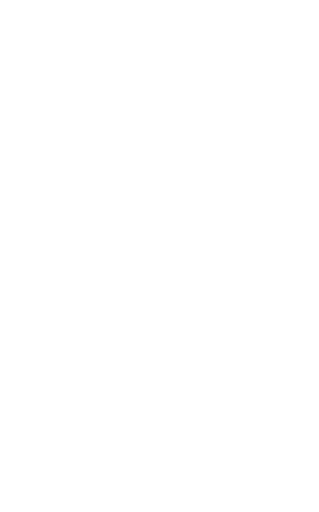
t = 0.00 s
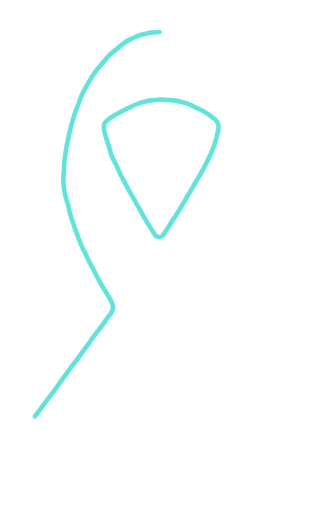
t = 0.48 s
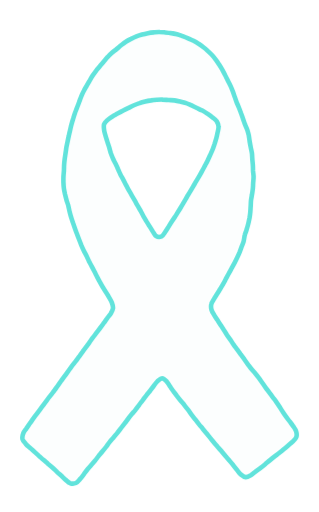
t = 1.02 s
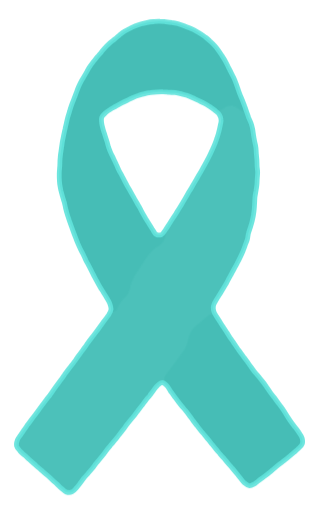
t = 1.50 s
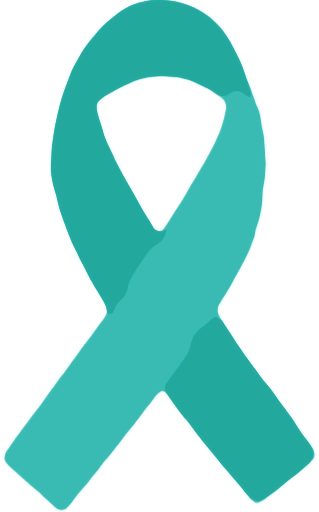
t = 1.99 s
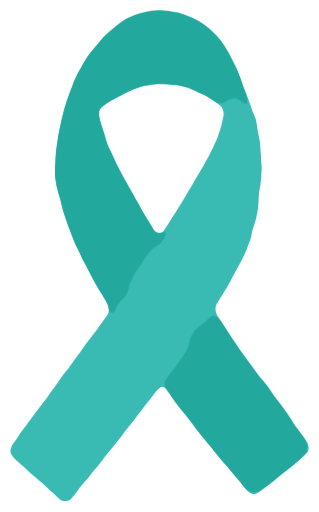
t = 2.55 s

The animated SVG that drew these frames (rendered in a browser with its animation timeline set to each time). Animation: 4 CSS @keyframes rules; one cycle of 3.00 s, repeats indefinitely.

<svg xmlns="http://www.w3.org/2000/svg" viewBox="71 60 446 716" width="111" height="179">
  <style>
    .wrap { transform-box: fill-box; transform-origin: 50% 55%; animation: pop 3s ease-in-out infinite; }
    .line { fill: none; stroke: #61e3db; stroke-width: 7; stroke-linecap: round; stroke-linejoin: round;
             stroke-dasharray: 1; stroke-dashoffset: 1; animation: draw 3s ease-in-out infinite; }
    .dark { fill: #23a89e; opacity: 0; animation: fill-dark 3s ease-in-out infinite; }
    .base { fill: #39bbb3; opacity: 0; animation: fill-light 3s ease-in-out infinite; }
    @keyframes draw {
      0%   { stroke-dashoffset: 1; opacity: 1; }
      45%  { stroke-dashoffset: 0; opacity: 1; }
      70%  { stroke-dashoffset: 0; opacity: 0; }
      100% { stroke-dashoffset: 0; opacity: 0; }
    }
    @keyframes fill-dark {
      0%, 45% { opacity: 0; }
      65%, 85% { opacity: 1; }
      100% { opacity: 0; }
    }
    @keyframes fill-light {
      0%, 32% { opacity: 0; }
      55%, 85% { opacity: 1; }
      100% { opacity: 0; }
    }
    @keyframes pop {
      0%, 40% { transform: scale(0.92); }
      65% { transform: scale(1.04); }
      85%, 100% { transform: scale(1); }
    }
    @media (prefers-reduced-motion: reduce) {
      .wrap, .line, .dark, .base { animation: none; }
      .line { opacity: 0; }
      .dark, .base { opacity: 1; }
    }
  </style>
  <g class="wrap">
    <path class="base" fill-rule="evenodd" d="M294.0 74.5C291.0 74.4 288.0 74.8 285.0 75.1C282.0 75.4 279.0 75.8 276.1 76.3C273.2 76.9 270.2 77.6 267.3 78.4C264.4 79.2 261.6 80.1 258.8 81.2C256.0 82.3 253.3 83.6 250.6 85.0C247.9 86.3 245.2 87.7 242.7 89.4C240.2 91.0 237.9 92.9 235.5 94.8C233.2 96.6 231.0 98.7 228.6 100.6C226.3 102.5 223.9 104.2 221.6 106.2C219.4 108.2 217.2 110.3 215.2 112.5C213.1 114.7 211.3 117.1 209.3 119.4C207.4 121.7 205.4 123.9 203.5 126.2C201.6 128.6 199.7 130.8 197.8 133.2C196.0 135.6 194.2 138.0 192.5 140.5C190.8 143.0 189.4 145.6 187.9 148.2C186.3 150.8 184.9 153.4 183.4 156.1C181.9 158.7 180.3 161.2 179.0 163.9C177.6 166.6 176.3 169.3 175.2 172.0C174.0 174.8 173.1 177.7 172.0 180.5C171.0 183.3 169.9 186.1 168.8 188.9C167.8 191.7 166.6 194.5 165.6 197.3C164.6 200.2 163.7 203.0 162.9 205.9C162.0 208.8 161.1 211.6 160.3 214.5C159.5 217.4 158.9 220.4 158.2 223.3C157.5 226.2 156.8 229.1 156.2 232.1C155.5 235.0 154.9 237.9 154.3 240.9C153.7 243.8 153.0 246.8 152.5 249.7C152.0 252.7 151.7 255.7 151.2 258.6C150.8 261.6 150.3 264.6 149.9 267.5C149.5 270.5 149.2 273.5 149.0 276.5C148.8 279.5 148.9 282.5 148.7 285.5C148.5 288.5 148.1 291.5 148.0 294.5C147.9 297.5 147.9 300.5 148.0 303.5C148.1 306.5 148.3 309.5 148.7 312.5C149.1 315.4 149.8 318.4 150.4 321.3C151.1 324.2 151.9 327.1 152.7 330.0C153.5 332.9 154.6 335.7 155.4 338.6C156.1 341.5 156.6 344.5 157.3 347.4C158.0 350.3 158.8 353.2 159.7 356.1C160.5 359.0 161.6 361.8 162.5 364.6C163.5 367.5 164.5 370.3 165.5 373.1C166.5 376.0 167.5 378.8 168.6 381.6C169.6 384.4 170.7 387.2 171.8 390.0C172.9 392.8 174.0 395.6 175.1 398.4C176.3 401.2 177.5 403.9 178.8 406.6C180.1 409.3 181.7 411.9 183.0 414.6C184.3 417.3 185.4 420.1 186.7 422.8C188.1 425.5 189.6 428.1 191.0 430.8C192.4 433.4 193.8 436.1 195.1 438.7C196.5 441.4 197.8 444.1 199.2 446.8C200.6 449.5 202.0 452.1 203.5 454.7C204.9 457.3 206.4 460.0 207.9 462.5C209.5 465.1 211.2 467.6 212.7 470.2C214.3 472.7 215.9 475.3 217.4 477.9C218.9 480.5 220.6 483.1 221.6 485.9C222.6 488.6 223.6 491.8 223.3 494.6C223.0 497.4 221.2 500.1 219.7 502.7C218.1 505.2 216.0 507.5 214.3 509.9C212.5 512.3 210.8 514.8 209.0 517.2C207.3 519.7 205.5 522.1 203.7 524.5C201.9 526.9 200.1 529.3 198.3 531.7C196.5 534.1 194.6 536.4 192.8 538.8C191.0 541.2 189.3 543.7 187.5 546.2C185.8 548.6 184.0 551.0 182.2 553.5C180.4 555.9 178.6 558.3 176.9 560.7C175.1 563.1 173.4 565.6 171.7 568.1C169.9 570.5 168.2 573.0 166.4 575.3C164.5 577.7 162.5 580.0 160.7 582.4C158.9 584.8 157.2 587.3 155.5 589.7C153.7 592.1 152.0 594.6 150.3 597.0C148.5 599.5 146.7 601.9 144.9 604.3C143.2 606.7 141.4 609.2 139.7 611.6C137.9 614.1 136.3 616.6 134.5 619.0C132.8 621.4 130.8 623.7 129.0 626.1C127.2 628.5 125.3 630.9 123.5 633.3C121.7 635.7 119.9 638.1 118.2 640.5C116.4 642.9 114.6 645.4 112.8 647.8C111.0 650.2 109.2 652.6 107.4 655.0C105.6 657.4 103.8 659.8 102.0 662.2C100.3 664.6 98.6 667.1 96.8 669.6C95.1 672.1 93.4 674.5 91.8 677.0C90.1 679.5 87.9 681.9 86.9 684.6C85.9 687.3 85.2 690.6 85.8 693.3C86.5 696.0 88.9 698.4 90.8 700.7C92.7 703.0 95.2 704.8 97.4 706.8C99.6 708.9 101.9 710.8 104.1 712.8C106.4 714.9 108.6 716.9 110.8 718.9C113.1 720.9 115.3 722.9 117.6 724.9C119.8 726.9 122.1 728.8 124.4 730.8C126.7 732.7 129.0 734.6 131.2 736.6C133.5 738.6 135.6 740.7 137.8 742.7C140.0 744.8 142.3 746.8 144.5 748.8C146.7 750.8 148.8 753.0 151.1 755.0C153.4 756.9 155.6 759.5 158.2 760.4C160.9 761.2 164.3 761.2 166.8 760.1C169.3 759.0 171.3 756.1 173.3 753.9C175.3 751.7 177.1 749.2 178.9 746.9C180.7 744.5 182.4 742.0 184.3 739.6C186.2 737.3 188.3 735.1 190.2 732.8C192.2 730.6 194.2 728.3 196.1 726.0C198.0 723.7 199.6 721.2 201.5 718.8C203.4 716.5 205.4 714.3 207.3 711.9C209.2 709.6 211.1 707.3 213.0 704.9C214.8 702.5 216.4 700.0 218.3 697.6C220.1 695.3 222.2 693.1 224.1 690.8C226.0 688.5 228.0 686.2 229.9 683.8C231.7 681.5 233.6 679.1 235.4 676.7C237.3 674.4 239.2 672.0 241.0 669.6C242.8 667.3 244.5 664.7 246.3 662.4C248.1 660.0 250.0 657.6 251.9 655.3C253.8 653.0 255.9 650.8 257.7 648.4C259.6 646.1 261.3 643.6 263.1 641.2C264.9 638.8 266.8 636.5 268.6 634.1C270.5 631.7 272.1 629.2 274.0 626.8C275.8 624.5 277.8 622.2 279.7 619.9C281.5 617.5 283.2 615.0 285.1 612.6C286.9 610.3 288.5 607.6 290.7 605.6C292.9 603.7 295.7 600.9 298.1 600.9C300.5 601.0 303.1 603.8 305.1 605.9C307.1 608.0 308.4 611.0 310.1 613.5C311.8 615.9 313.5 618.4 315.3 620.8C317.1 623.2 318.8 625.7 320.7 628.0C322.5 630.4 324.4 632.8 326.3 635.1C328.2 637.4 330.2 639.6 332.1 642.0C334.0 644.3 335.8 646.7 337.6 649.1C339.4 651.5 341.1 654.0 342.9 656.4C344.7 658.8 346.5 661.2 348.4 663.5C350.2 665.9 352.0 668.3 353.9 670.6C355.8 673.0 357.8 675.2 359.7 677.5C361.6 679.9 363.6 682.2 365.5 684.5C367.4 686.8 369.2 689.2 371.1 691.5C373.0 693.8 374.9 696.2 376.8 698.5C378.7 700.8 380.7 703.1 382.6 705.4C384.6 707.7 386.6 709.9 388.6 712.1C390.5 714.4 392.4 716.8 394.3 719.1C396.3 721.4 398.3 723.6 400.2 725.9C402.2 728.2 404.1 730.5 406.0 732.8C407.8 735.2 409.7 737.6 411.6 739.9C413.5 742.2 415.1 744.9 417.3 746.8C419.6 748.7 422.3 751.0 425.0 751.2C427.6 751.4 430.6 749.4 433.2 748.0C435.7 746.5 437.9 744.2 440.3 742.4C442.7 740.6 445.2 739.0 447.6 737.2C450.0 735.4 452.3 733.5 454.6 731.6C457.0 729.6 459.2 727.6 461.5 725.7C463.8 723.8 466.2 721.9 468.5 720.1C470.9 718.2 473.3 716.5 475.7 714.6C478.0 712.8 480.4 710.9 482.7 708.9C485.0 707.0 487.3 705.0 489.5 703.1C491.8 701.1 494.2 699.3 496.3 697.1C498.4 695.0 501.1 692.8 502.0 690.2C502.9 687.6 502.5 684.2 501.7 681.5C500.9 678.7 498.9 676.2 497.2 673.7C495.6 671.2 493.7 668.9 491.9 666.5C490.1 664.1 488.2 661.7 486.4 659.3C484.6 656.9 482.9 654.4 481.3 651.9C479.6 649.4 478.1 646.8 476.5 644.2C474.9 641.7 473.3 639.2 471.5 636.7C469.8 634.3 467.9 631.9 466.1 629.5C464.3 627.1 462.6 624.6 460.8 622.2C459.0 619.8 457.1 617.6 455.3 615.1C453.5 612.7 451.9 610.2 450.2 607.7C448.5 605.3 446.8 602.7 445.0 600.3C443.2 597.9 441.3 595.6 439.4 593.3C437.4 591.0 435.4 588.8 433.5 586.5C431.6 584.1 429.9 581.7 428.1 579.3C426.3 576.8 424.6 574.4 422.9 571.9C421.1 569.5 419.3 567.1 417.5 564.7C415.8 562.2 414.0 559.8 412.3 557.4C410.5 554.9 408.6 552.6 406.9 550.1C405.2 547.7 403.6 545.1 401.9 542.6C400.2 540.1 398.4 537.7 396.7 535.3C395.1 532.8 393.6 530.1 391.9 527.6C390.3 525.1 388.6 522.6 387.0 520.1C385.3 517.6 383.7 515.0 382.1 512.5C380.5 510.0 378.7 507.5 377.2 504.9C375.7 502.3 373.8 499.8 373.1 497.0C372.3 494.2 372.1 490.9 372.8 488.1C373.4 485.3 375.4 482.8 376.9 480.2C378.4 477.6 380.1 475.1 381.7 472.5C383.3 470.0 384.8 467.4 386.4 464.8C387.9 462.3 389.6 459.7 391.0 457.1C392.5 454.5 393.8 451.8 395.2 449.1C396.6 446.5 398.1 443.9 399.5 441.2C401.0 438.6 402.4 435.9 403.8 433.3C405.3 430.7 406.7 428.0 408.1 425.4C409.5 422.7 410.8 420.0 412.1 417.3C413.4 414.6 414.6 411.9 415.8 409.1C416.9 406.3 417.9 403.5 418.9 400.6C420.0 397.8 421.3 395.1 422.0 392.2C422.8 389.3 422.8 386.2 423.6 383.3C424.3 380.4 425.6 377.7 426.4 374.8C427.3 371.9 428.2 369.0 428.9 366.1C429.6 363.2 430.2 360.3 430.8 357.3C431.3 354.4 431.7 351.4 432.0 348.4C432.3 345.4 432.4 342.4 432.6 339.4C432.8 336.4 432.8 333.4 433.1 330.4C433.5 327.4 434.1 324.5 434.6 321.5C435.0 318.6 435.6 315.6 435.9 312.6C436.2 309.7 436.2 306.6 436.4 303.6C436.6 300.6 437.0 297.7 437.0 294.7C437.0 291.7 436.4 288.7 436.2 285.7C436.1 282.7 436.1 279.7 435.9 276.7C435.7 273.7 435.3 270.7 435.1 267.7C434.8 264.7 434.9 261.7 434.5 258.7C434.1 255.8 433.3 252.8 432.7 249.9C432.1 246.9 431.6 244.0 431.1 241.0C430.6 238.1 430.3 235.1 429.8 232.1C429.2 229.2 428.5 226.3 427.5 223.4C426.6 220.6 425.1 217.9 424.0 215.1C423.0 212.3 422.0 209.4 421.0 206.6C420.0 203.8 419.1 200.9 418.0 198.1C417.0 195.3 415.9 192.5 414.8 189.7C413.7 186.9 412.4 184.2 411.3 181.4C410.2 178.6 409.3 175.7 408.3 172.9C407.3 170.1 406.4 167.2 405.3 164.4C404.2 161.6 403.1 158.9 401.8 156.1C400.5 153.4 399.1 150.8 397.8 148.1C396.4 145.4 395.1 142.7 393.7 140.0C392.4 137.3 391.0 134.6 389.6 132.0C388.1 129.4 386.5 126.9 384.9 124.4C383.2 121.8 381.6 119.3 379.8 116.9C378.0 114.5 376.2 112.1 374.2 109.9C372.1 107.7 369.9 105.6 367.7 103.6C365.5 101.5 363.3 99.5 360.9 97.7C358.6 95.8 356.1 94.1 353.6 92.5C351.1 90.8 348.5 89.3 345.8 87.9C343.2 86.5 340.4 85.4 337.6 84.2C334.8 83.0 332.1 81.9 329.3 80.8C326.4 79.8 323.6 78.8 320.7 78.0C317.8 77.3 314.8 76.7 311.9 76.3C308.9 75.8 305.9 75.5 302.9 75.2C300.0 74.9 297.0 74.5 294.0 74.5ZM290.0 177.5C293.0 177.3 296.0 177.2 299.0 177.3C302.0 177.3 305.0 177.8 308.0 178.0C311.0 178.2 314.0 178.2 317.0 178.5C320.0 178.9 322.9 179.6 325.9 180.3C328.8 181.0 331.8 181.7 334.6 182.7C337.4 183.6 340.1 185.0 342.9 186.2C345.6 187.5 348.3 188.8 351.0 190.1C353.8 191.4 356.5 192.6 359.2 194.0C361.8 195.4 364.4 197.1 366.9 198.7C369.4 200.4 371.9 202.1 374.2 204.0C376.6 205.9 379.4 207.6 380.9 210.0C382.5 212.4 383.5 215.5 383.7 218.3C384.0 221.2 382.9 224.3 382.3 227.2C381.8 230.2 381.1 233.2 380.3 236.1C379.6 239.0 378.6 241.8 377.7 244.7C376.7 247.5 375.8 250.4 374.7 253.2C373.6 256.0 372.3 258.7 371.0 261.5C369.8 264.2 368.6 267.0 367.2 269.7C365.9 272.4 364.5 275.0 363.1 277.7C361.7 280.3 360.3 283.0 358.8 285.6C357.4 288.3 355.9 290.9 354.4 293.5C352.9 296.1 351.3 298.7 349.8 301.3C348.3 303.9 346.7 306.5 345.2 309.1C343.7 311.7 342.2 314.3 340.7 316.9C339.2 319.5 337.6 322.0 336.0 324.6C334.5 327.2 333.0 329.9 331.5 332.5C330.0 335.1 328.5 337.7 326.9 340.2C325.4 342.8 323.8 345.4 322.2 347.9C320.6 350.5 319.0 353.0 317.4 355.6C315.7 358.1 314.0 360.6 312.4 363.1C310.8 365.6 309.2 368.2 307.6 370.8C306.0 373.3 304.5 375.9 302.7 378.3C300.9 380.8 299.3 384.2 297.0 385.3C294.6 386.3 291.0 386.1 288.8 384.8C286.6 383.5 285.3 379.9 283.6 377.4C282.0 374.9 280.4 372.3 278.8 369.7C277.2 367.2 275.6 364.7 274.0 362.1C272.5 359.5 271.0 356.9 269.5 354.3C268.0 351.6 266.7 348.9 265.3 346.3C263.8 343.7 262.2 341.1 260.7 338.5C259.2 335.9 257.8 333.2 256.3 330.6C254.8 328.0 253.3 325.4 251.8 322.8C250.3 320.1 248.8 317.6 247.3 314.9C245.9 312.3 244.4 309.7 243.0 307.0C241.6 304.3 240.3 301.6 238.9 299.0C237.5 296.3 235.9 293.7 234.6 291.0C233.2 288.3 232.2 285.5 230.9 282.8C229.7 280.0 228.4 277.3 227.1 274.6C225.8 271.9 224.3 269.2 223.1 266.5C221.9 263.7 220.8 260.9 219.8 258.1C218.9 255.2 218.3 252.3 217.4 249.4C216.5 246.5 215.5 243.7 214.6 240.8C213.7 237.9 212.7 235.1 211.9 232.2C211.1 229.3 210.1 226.4 209.8 223.4C209.5 220.5 208.9 217.1 209.8 214.5C210.8 211.9 213.4 209.7 215.6 207.7C217.8 205.7 220.4 204.1 223.0 202.5C225.6 201.0 228.3 199.6 230.9 198.1C233.5 196.7 236.2 195.2 238.8 193.8C241.5 192.4 244.2 191.1 246.9 189.8C249.6 188.5 252.3 187.1 255.1 185.9C257.8 184.7 260.6 183.5 263.5 182.6C266.3 181.6 269.2 180.8 272.1 180.1C275.1 179.4 278.0 178.9 281.0 178.5C284.0 178.0 287.0 177.7 290.0 177.5Z"/>
    <path class="dark" fill-rule="evenodd" d="M369.0 501.4C366.5 501.5 363.9 504.6 361.6 506.4C359.2 508.3 357.1 510.6 354.8 512.5C352.4 514.5 349.7 516.0 347.5 518.0C345.3 520.1 343.1 522.3 341.4 524.8C339.7 527.3 338.4 530.1 337.3 532.9C336.3 535.7 336.0 538.9 335.1 541.8C334.2 544.7 333.2 547.6 331.9 550.2C330.5 552.9 328.6 555.4 326.9 557.9C325.2 560.4 323.4 562.9 321.6 565.3C319.8 567.8 318.1 570.3 316.3 572.7C314.5 575.2 312.6 577.6 310.8 580.0C309.0 582.5 306.9 584.7 305.3 587.3C303.7 589.8 301.4 592.6 301.1 595.4C300.8 598.1 302.3 601.2 303.6 603.9C304.8 606.5 307.0 608.9 308.7 611.4C310.4 613.9 312.1 616.4 313.9 618.9C315.7 621.4 317.5 623.8 319.3 626.3C321.1 628.7 323.1 631.0 325.0 633.4C326.9 635.8 328.9 638.1 330.8 640.4C332.7 642.8 334.6 645.2 336.4 647.6C338.3 650.0 340.0 652.5 341.9 654.9C343.7 657.4 345.5 659.8 347.4 662.2C349.2 664.6 351.1 667.0 353.0 669.4C354.9 671.7 356.9 674.1 358.8 676.4C360.7 678.8 362.7 681.1 364.6 683.4C366.6 685.8 368.5 688.1 370.4 690.5C372.3 692.9 374.2 695.3 376.1 697.6C378.1 700.0 380.0 702.3 382.0 704.6C384.0 706.9 386.1 709.1 388.0 711.4C390.0 713.8 391.9 716.1 393.9 718.5C395.8 720.8 397.9 723.1 399.8 725.4C401.8 727.7 403.7 730.1 405.6 732.4C407.5 734.8 409.3 737.3 411.3 739.5C413.4 741.8 415.5 744.2 418.0 745.7C420.5 747.2 423.7 748.6 426.5 748.5C429.4 748.5 432.4 747.0 435.1 745.7C437.7 744.4 440.1 742.3 442.6 740.6C445.1 738.8 447.5 737.0 449.9 735.1C452.3 733.3 454.7 731.3 457.0 729.4C459.4 727.5 461.7 725.5 464.1 723.6C466.4 721.7 468.8 719.8 471.2 717.9C473.6 716.1 476.1 714.3 478.4 712.4C480.8 710.5 483.1 708.5 485.4 706.5C487.7 704.5 490.1 702.6 492.3 700.5C494.4 698.3 496.8 696.2 498.3 693.6C499.7 691.0 500.7 687.9 500.7 685.0C500.7 682.1 499.4 679.0 498.2 676.3C496.9 673.6 495.0 671.1 493.3 668.6C491.6 666.1 489.6 663.7 487.8 661.3C486.1 658.8 484.2 656.4 482.5 653.9C480.8 651.3 479.3 648.7 477.6 646.2C476.0 643.6 474.3 641.1 472.6 638.5C470.9 636.0 469.1 633.6 467.3 631.1C465.5 628.7 463.7 626.2 461.9 623.8C460.1 621.3 458.2 619.0 456.3 616.5C454.5 614.1 452.8 611.6 451.1 609.1C449.3 606.6 447.6 604.1 445.8 601.6C444.0 599.2 442.1 596.8 440.2 594.5C438.3 592.1 436.2 589.9 434.3 587.5C432.4 585.1 430.6 582.7 428.8 580.2C427.0 577.8 425.3 575.3 423.5 572.8C421.7 570.3 419.9 567.9 418.1 565.5C416.3 563.0 414.5 560.5 412.7 558.1C410.9 555.6 409.0 553.2 407.3 550.7C405.5 548.3 403.8 545.7 402.1 543.2C400.4 540.7 398.7 538.2 397.0 535.6C395.3 533.1 393.7 530.5 392.1 528.0C390.4 525.4 388.8 522.9 387.1 520.3C385.5 517.8 383.8 515.2 382.1 512.7C380.4 510.2 378.9 507.2 376.8 505.3C374.6 503.4 371.5 501.2 369.0 501.4ZM283.0 75.5C280.0 75.8 277.1 76.3 274.1 77.0C271.2 77.6 268.3 78.4 265.4 79.2C262.6 80.1 259.7 81.1 256.9 82.2C254.2 83.3 251.4 84.6 248.8 86.0C246.2 87.5 243.6 89.1 241.2 90.8C238.7 92.5 236.4 94.4 234.0 96.3C231.7 98.1 229.4 100.0 227.1 102.0C224.8 103.9 222.4 105.8 220.3 107.9C218.1 109.9 216.0 112.1 214.0 114.3C212.0 116.6 210.2 118.9 208.2 121.2C206.3 123.5 204.3 125.8 202.4 128.1C200.5 130.4 198.6 132.7 196.8 135.1C194.9 137.5 193.1 139.9 191.5 142.4C189.8 144.9 188.4 147.5 186.9 150.1C185.4 152.7 183.9 155.3 182.5 158.0C181.1 160.6 179.6 163.2 178.3 165.9C177.0 168.6 175.7 171.3 174.6 174.1C173.4 176.9 172.4 179.7 171.4 182.5C170.3 185.3 169.2 188.1 168.1 190.9C167.1 193.7 166.2 196.6 165.2 199.4C164.3 202.3 163.2 205.1 162.4 208.0C161.5 210.8 160.7 213.7 160.0 216.6C159.2 219.5 158.5 222.4 157.8 225.4C157.1 228.3 156.4 231.2 155.8 234.1C155.2 237.0 154.6 240.0 154.0 242.9C153.4 245.9 152.8 248.8 152.3 251.8C151.8 254.7 151.4 257.7 151.0 260.7C150.6 263.6 150.1 266.6 149.8 269.6C149.5 272.6 149.2 275.6 149.0 278.5C148.8 281.5 148.7 284.5 148.5 287.5C148.3 290.5 148.0 293.5 148.0 296.5C148.0 299.5 148.0 302.5 148.2 305.5C148.5 308.5 148.9 311.4 149.4 314.4C149.9 317.4 150.4 320.3 151.1 323.2C151.7 326.2 152.6 329.0 153.4 331.9C154.2 334.8 155.1 337.7 155.9 340.6C156.6 343.5 157.2 346.4 158.0 349.3C158.7 352.2 159.5 355.1 160.4 358.0C161.2 360.9 162.2 363.7 163.2 366.5C164.2 369.4 165.2 372.2 166.2 375.0C167.2 377.8 168.3 380.6 169.3 383.4C170.4 386.3 171.5 389.1 172.6 391.8C173.7 394.6 174.8 397.4 176.0 400.2C177.2 402.9 178.6 405.6 179.9 408.3C181.2 411.0 182.5 413.7 183.8 416.4C185.1 419.1 186.3 421.8 187.6 424.5C189.0 427.2 190.6 429.8 192.0 432.4C193.3 435.1 194.6 437.8 196.0 440.5C197.3 443.1 198.7 445.8 200.1 448.5C201.5 451.1 203.0 453.7 204.5 456.3C206.0 458.9 207.5 461.5 209.0 464.1C210.6 466.6 212.2 469.2 213.7 471.7C215.3 474.3 216.9 476.9 218.3 479.5C219.7 482.1 221.3 484.8 222.3 487.6C223.3 490.4 222.8 495.0 224.2 496.3C225.7 497.7 229.2 497.1 231.0 495.7C232.7 494.2 233.3 490.1 234.8 487.5C236.3 485.0 238.1 482.6 240.1 480.3C242.0 478.0 244.7 476.3 246.4 473.9C248.1 471.6 249.3 468.7 250.3 465.9C251.3 463.1 251.4 460.0 252.3 457.2C253.3 454.3 254.5 451.6 255.9 448.9C257.2 446.2 258.9 443.7 260.4 441.2C262.0 438.6 263.6 436.1 265.3 433.6C266.9 431.1 268.6 428.6 270.3 426.1C272.0 423.6 273.5 421.0 275.3 418.6C277.0 416.2 278.7 413.7 280.8 411.5C282.8 409.3 285.1 407.3 287.4 405.5C289.8 403.6 292.7 402.4 294.9 400.4C297.0 398.4 299.1 396.0 300.4 393.4C301.7 390.8 303.5 386.0 302.7 384.8C301.8 383.6 297.9 386.4 295.4 386.2C292.8 385.9 289.7 385.1 287.6 383.4C285.5 381.7 284.3 378.4 282.7 375.9C281.1 373.3 279.5 370.8 277.9 368.3C276.3 365.7 274.7 363.2 273.2 360.6C271.6 358.0 270.2 355.4 268.7 352.8C267.2 350.2 265.9 347.5 264.4 344.9C262.9 342.3 261.4 339.7 259.9 337.1C258.5 334.5 257.1 331.8 255.6 329.2C254.1 326.6 252.6 324.0 251.1 321.4C249.6 318.8 248.1 316.2 246.6 313.6C245.1 311.0 243.6 308.4 242.2 305.7C240.8 303.1 239.4 300.4 238.1 297.8C236.7 295.1 235.3 292.5 234.0 289.8C232.7 287.1 231.5 284.3 230.3 281.6C229.0 278.8 227.7 276.1 226.5 273.4C225.2 270.7 223.8 268.0 222.6 265.3C221.4 262.5 220.4 259.7 219.4 256.9C218.5 254.0 217.8 251.1 216.9 248.2C216.0 245.4 215.1 242.5 214.2 239.6C213.3 236.8 212.3 234.0 211.6 231.1C210.8 228.2 209.8 225.2 209.6 222.3C209.4 219.4 209.2 216.0 210.3 213.5C211.4 211.0 214.2 209.0 216.4 207.0C218.7 205.1 221.3 203.6 223.9 202.0C226.4 200.4 229.1 199.1 231.8 197.7C234.4 196.2 237.0 194.8 239.7 193.4C242.4 192.0 245.1 190.7 247.7 189.4C250.4 188.1 253.1 186.7 255.9 185.5C258.6 184.3 261.4 183.2 264.3 182.3C267.1 181.4 270.0 180.6 272.9 179.9C275.9 179.3 278.8 178.8 281.8 178.4C284.8 178.0 287.8 177.7 290.8 177.5C293.7 177.3 296.7 177.3 299.7 177.3C302.7 177.4 305.7 177.8 308.7 178.0C311.7 178.2 314.7 178.2 317.7 178.7C320.6 179.1 323.5 179.8 326.5 180.5C329.4 181.2 332.3 181.9 335.1 182.9C338.0 183.9 340.7 185.2 343.4 186.4C346.1 187.7 348.8 189.0 351.5 190.3C354.2 191.6 357.0 192.8 359.6 194.2C362.2 195.7 364.7 197.4 367.2 199.0C369.8 200.5 372.2 202.8 375.0 203.5C377.7 204.3 381.0 204.4 383.7 203.6C386.4 202.8 388.7 200.0 391.4 199.0C394.1 197.9 397.3 197.1 400.1 197.5C402.9 197.9 405.5 200.1 408.1 201.4C410.7 202.7 414.4 206.2 415.7 205.5C417.0 204.7 416.4 199.8 416.1 197.0C415.7 194.1 414.5 191.2 413.5 188.3C412.6 185.5 411.6 182.7 410.6 179.8C409.6 177.0 408.7 174.1 407.7 171.3C406.7 168.5 405.7 165.6 404.6 162.9C403.5 160.1 402.3 157.3 401.0 154.6C399.7 151.9 398.4 149.2 397.0 146.5C395.7 143.9 394.3 141.2 392.9 138.6C391.4 135.9 390.0 133.3 388.5 130.7C387.0 128.1 385.4 125.5 383.8 123.0C382.1 120.6 380.4 118.1 378.5 115.8C376.5 113.5 374.4 111.4 372.3 109.3C370.2 107.1 368.0 105.0 365.8 103.0C363.7 100.9 361.4 98.9 359.1 97.0C356.8 95.1 354.3 93.3 351.8 91.7C349.3 90.1 346.7 88.6 344.0 87.3C341.3 85.9 338.6 84.7 335.8 83.5C333.0 82.4 330.2 81.4 327.4 80.5C324.5 79.5 321.7 78.6 318.7 77.9C315.8 77.2 312.9 76.7 309.9 76.3C306.9 75.8 304.0 75.4 301.0 75.2C298.0 75.0 295.0 75.0 292.0 75.0C289.0 75.0 286.0 75.1 283.0 75.5Z"/>
    <path class="line" pathLength="1" d="M294.0 74.5C291.0 74.4 288.0 74.8 285.0 75.1C282.0 75.4 279.0 75.8 276.1 76.3C273.2 76.9 270.2 77.6 267.3 78.4C264.4 79.2 261.6 80.1 258.8 81.2C256.0 82.3 253.3 83.6 250.6 85.0C247.9 86.3 245.2 87.7 242.7 89.4C240.2 91.0 237.9 92.9 235.5 94.8C233.2 96.6 231.0 98.7 228.6 100.6C226.3 102.5 223.9 104.2 221.6 106.2C219.4 108.2 217.2 110.3 215.2 112.5C213.1 114.7 211.3 117.1 209.3 119.4C207.4 121.7 205.4 123.9 203.5 126.2C201.6 128.6 199.7 130.8 197.8 133.2C196.0 135.6 194.2 138.0 192.5 140.5C190.8 143.0 189.4 145.6 187.9 148.2C186.3 150.8 184.9 153.4 183.4 156.1C181.9 158.7 180.3 161.2 179.0 163.9C177.6 166.6 176.3 169.3 175.2 172.0C174.0 174.8 173.1 177.7 172.0 180.5C171.0 183.3 169.9 186.1 168.8 188.9C167.8 191.7 166.6 194.5 165.6 197.3C164.6 200.2 163.7 203.0 162.9 205.9C162.0 208.8 161.1 211.6 160.3 214.5C159.5 217.4 158.9 220.4 158.2 223.3C157.5 226.2 156.8 229.1 156.2 232.1C155.5 235.0 154.9 237.9 154.3 240.9C153.7 243.8 153.0 246.8 152.5 249.7C152.0 252.7 151.7 255.7 151.2 258.6C150.8 261.6 150.3 264.6 149.9 267.5C149.5 270.5 149.2 273.5 149.0 276.5C148.8 279.5 148.9 282.5 148.7 285.5C148.5 288.5 148.1 291.5 148.0 294.5C147.9 297.5 147.9 300.5 148.0 303.5C148.1 306.5 148.3 309.5 148.7 312.5C149.1 315.4 149.8 318.4 150.4 321.3C151.1 324.2 151.9 327.1 152.7 330.0C153.5 332.9 154.6 335.7 155.4 338.6C156.1 341.5 156.6 344.5 157.3 347.4C158.0 350.3 158.8 353.2 159.7 356.1C160.5 359.0 161.6 361.8 162.5 364.6C163.5 367.5 164.5 370.3 165.5 373.1C166.5 376.0 167.5 378.8 168.6 381.6C169.6 384.4 170.7 387.2 171.8 390.0C172.9 392.8 174.0 395.6 175.1 398.4C176.3 401.2 177.5 403.9 178.8 406.6C180.1 409.3 181.7 411.9 183.0 414.6C184.3 417.3 185.4 420.1 186.7 422.8C188.1 425.5 189.6 428.1 191.0 430.8C192.4 433.4 193.8 436.1 195.1 438.7C196.5 441.4 197.8 444.1 199.2 446.8C200.6 449.5 202.0 452.1 203.5 454.7C204.9 457.3 206.4 460.0 207.9 462.5C209.5 465.1 211.2 467.6 212.7 470.2C214.3 472.7 215.9 475.3 217.4 477.9C218.9 480.5 220.6 483.1 221.6 485.9C222.6 488.6 223.6 491.8 223.3 494.6C223.0 497.4 221.2 500.1 219.7 502.7C218.1 505.2 216.0 507.5 214.3 509.9C212.5 512.3 210.8 514.8 209.0 517.2C207.3 519.7 205.5 522.1 203.7 524.5C201.9 526.9 200.1 529.3 198.3 531.7C196.5 534.1 194.6 536.4 192.8 538.8C191.0 541.2 189.3 543.7 187.5 546.2C185.8 548.6 184.0 551.0 182.2 553.5C180.4 555.9 178.6 558.3 176.9 560.7C175.1 563.1 173.4 565.6 171.7 568.1C169.9 570.5 168.2 573.0 166.4 575.3C164.5 577.7 162.5 580.0 160.7 582.4C158.9 584.8 157.2 587.3 155.5 589.7C153.7 592.1 152.0 594.6 150.3 597.0C148.5 599.5 146.7 601.9 144.9 604.3C143.2 606.7 141.4 609.2 139.7 611.6C137.9 614.1 136.3 616.6 134.5 619.0C132.8 621.4 130.8 623.7 129.0 626.1C127.2 628.5 125.3 630.9 123.5 633.3C121.7 635.7 119.9 638.1 118.2 640.5C116.4 642.9 114.6 645.4 112.8 647.8C111.0 650.2 109.2 652.6 107.4 655.0C105.6 657.4 103.8 659.8 102.0 662.2C100.3 664.6 98.6 667.1 96.8 669.6C95.1 672.1 93.4 674.5 91.8 677.0C90.1 679.5 87.9 681.9 86.9 684.6C85.9 687.3 85.2 690.6 85.8 693.3C86.5 696.0 88.9 698.4 90.8 700.7C92.7 703.0 95.2 704.8 97.4 706.8C99.6 708.9 101.9 710.8 104.1 712.8C106.4 714.9 108.6 716.9 110.8 718.9C113.1 720.9 115.3 722.9 117.6 724.9C119.8 726.9 122.1 728.8 124.4 730.8C126.7 732.7 129.0 734.6 131.2 736.6C133.5 738.6 135.6 740.7 137.8 742.7C140.0 744.8 142.3 746.8 144.5 748.8C146.7 750.8 148.8 753.0 151.1 755.0C153.4 756.9 155.6 759.5 158.2 760.4C160.9 761.2 164.3 761.2 166.8 760.1C169.3 759.0 171.3 756.1 173.3 753.9C175.3 751.7 177.1 749.2 178.9 746.9C180.7 744.5 182.4 742.0 184.3 739.6C186.2 737.3 188.3 735.1 190.2 732.8C192.2 730.6 194.2 728.3 196.1 726.0C198.0 723.7 199.6 721.2 201.5 718.8C203.4 716.5 205.4 714.3 207.3 711.9C209.2 709.6 211.1 707.3 213.0 704.9C214.8 702.5 216.4 700.0 218.3 697.6C220.1 695.3 222.2 693.1 224.1 690.8C226.0 688.5 228.0 686.2 229.9 683.8C231.7 681.5 233.6 679.1 235.4 676.7C237.3 674.4 239.2 672.0 241.0 669.6C242.8 667.3 244.5 664.7 246.3 662.4C248.1 660.0 250.0 657.6 251.9 655.3C253.8 653.0 255.9 650.8 257.7 648.4C259.6 646.1 261.3 643.6 263.1 641.2C264.9 638.8 266.8 636.5 268.6 634.1C270.5 631.7 272.1 629.2 274.0 626.8C275.8 624.5 277.8 622.2 279.7 619.9C281.5 617.5 283.2 615.0 285.1 612.6C286.9 610.3 288.5 607.6 290.7 605.6C292.9 603.7 295.7 600.9 298.1 600.9C300.5 601.0 303.1 603.8 305.1 605.9C307.1 608.0 308.4 611.0 310.1 613.5C311.8 615.9 313.5 618.4 315.3 620.8C317.1 623.2 318.8 625.7 320.7 628.0C322.5 630.4 324.4 632.8 326.3 635.1C328.2 637.4 330.2 639.6 332.1 642.0C334.0 644.3 335.8 646.7 337.6 649.1C339.4 651.5 341.1 654.0 342.9 656.4C344.7 658.8 346.5 661.2 348.4 663.5C350.2 665.9 352.0 668.3 353.9 670.6C355.8 673.0 357.8 675.2 359.7 677.5C361.6 679.9 363.6 682.2 365.5 684.5C367.4 686.8 369.2 689.2 371.1 691.5C373.0 693.8 374.9 696.2 376.8 698.5C378.7 700.8 380.7 703.1 382.6 705.4C384.6 707.7 386.6 709.9 388.6 712.1C390.5 714.4 392.4 716.8 394.3 719.1C396.3 721.4 398.3 723.6 400.2 725.9C402.2 728.2 404.1 730.5 406.0 732.8C407.8 735.2 409.7 737.6 411.6 739.9C413.5 742.2 415.1 744.9 417.3 746.8C419.6 748.7 422.3 751.0 425.0 751.2C427.6 751.4 430.6 749.4 433.2 748.0C435.7 746.5 437.9 744.2 440.3 742.4C442.7 740.6 445.2 739.0 447.6 737.2C450.0 735.4 452.3 733.5 454.6 731.6C457.0 729.6 459.2 727.6 461.5 725.7C463.8 723.8 466.2 721.9 468.5 720.1C470.9 718.2 473.3 716.5 475.7 714.6C478.0 712.8 480.4 710.9 482.7 708.9C485.0 707.0 487.3 705.0 489.5 703.1C491.8 701.1 494.2 699.3 496.3 697.1C498.4 695.0 501.1 692.8 502.0 690.2C502.9 687.6 502.5 684.2 501.7 681.5C500.9 678.7 498.9 676.2 497.2 673.7C495.6 671.2 493.7 668.9 491.9 666.5C490.1 664.1 488.2 661.7 486.4 659.3C484.6 656.9 482.9 654.4 481.3 651.9C479.6 649.4 478.1 646.8 476.5 644.2C474.9 641.7 473.3 639.2 471.5 636.7C469.8 634.3 467.9 631.9 466.1 629.5C464.3 627.1 462.6 624.6 460.8 622.2C459.0 619.8 457.1 617.6 455.3 615.1C453.5 612.7 451.9 610.2 450.2 607.7C448.5 605.3 446.8 602.7 445.0 600.3C443.2 597.9 441.3 595.6 439.4 593.3C437.4 591.0 435.4 588.8 433.5 586.5C431.6 584.1 429.9 581.7 428.1 579.3C426.3 576.8 424.6 574.4 422.9 571.9C421.1 569.5 419.3 567.1 417.5 564.7C415.8 562.2 414.0 559.8 412.3 557.4C410.5 554.9 408.6 552.6 406.9 550.1C405.2 547.7 403.6 545.1 401.9 542.6C400.2 540.1 398.4 537.7 396.7 535.3C395.1 532.8 393.6 530.1 391.9 527.6C390.3 525.1 388.6 522.6 387.0 520.1C385.3 517.6 383.7 515.0 382.1 512.5C380.5 510.0 378.7 507.5 377.2 504.9C375.7 502.3 373.8 499.8 373.1 497.0C372.3 494.2 372.1 490.9 372.8 488.1C373.4 485.3 375.4 482.8 376.9 480.2C378.4 477.6 380.1 475.1 381.7 472.5C383.3 470.0 384.8 467.4 386.4 464.8C387.9 462.3 389.6 459.7 391.0 457.1C392.5 454.5 393.8 451.8 395.2 449.1C396.6 446.5 398.1 443.9 399.5 441.2C401.0 438.6 402.4 435.9 403.8 433.3C405.3 430.7 406.7 428.0 408.1 425.4C409.5 422.7 410.8 420.0 412.1 417.3C413.4 414.6 414.6 411.9 415.8 409.1C416.9 406.3 417.9 403.5 418.9 400.6C420.0 397.8 421.3 395.1 422.0 392.2C422.8 389.3 422.8 386.2 423.6 383.3C424.3 380.4 425.6 377.7 426.4 374.8C427.3 371.9 428.2 369.0 428.9 366.1C429.6 363.2 430.2 360.3 430.8 357.3C431.3 354.4 431.7 351.4 432.0 348.4C432.3 345.4 432.4 342.4 432.6 339.4C432.8 336.4 432.8 333.4 433.1 330.4C433.5 327.4 434.1 324.5 434.6 321.5C435.0 318.6 435.6 315.6 435.9 312.6C436.2 309.7 436.2 306.6 436.4 303.6C436.6 300.6 437.0 297.7 437.0 294.7C437.0 291.7 436.4 288.7 436.2 285.7C436.1 282.7 436.1 279.7 435.9 276.7C435.7 273.7 435.3 270.7 435.1 267.7C434.8 264.7 434.9 261.7 434.5 258.7C434.1 255.8 433.3 252.8 432.7 249.9C432.1 246.9 431.6 244.0 431.1 241.0C430.6 238.1 430.3 235.1 429.8 232.1C429.2 229.2 428.5 226.3 427.5 223.4C426.6 220.6 425.1 217.9 424.0 215.1C423.0 212.3 422.0 209.4 421.0 206.6C420.0 203.8 419.1 200.9 418.0 198.1C417.0 195.3 415.9 192.5 414.8 189.7C413.7 186.9 412.4 184.2 411.3 181.4C410.2 178.6 409.3 175.7 408.3 172.9C407.3 170.1 406.4 167.2 405.3 164.4C404.2 161.6 403.1 158.9 401.8 156.1C400.5 153.4 399.1 150.8 397.8 148.1C396.4 145.4 395.1 142.7 393.7 140.0C392.4 137.3 391.0 134.6 389.6 132.0C388.1 129.4 386.5 126.9 384.9 124.4C383.2 121.8 381.6 119.3 379.8 116.9C378.0 114.5 376.2 112.1 374.2 109.9C372.1 107.7 369.9 105.6 367.7 103.6C365.5 101.5 363.3 99.5 360.9 97.7C358.6 95.8 356.1 94.1 353.6 92.5C351.1 90.8 348.5 89.3 345.8 87.9C343.2 86.5 340.4 85.4 337.6 84.2C334.8 83.0 332.1 81.9 329.3 80.8C326.4 79.8 323.6 78.8 320.7 78.0C317.8 77.3 314.8 76.7 311.9 76.3C308.9 75.8 305.9 75.5 302.9 75.2C300.0 74.9 297.0 74.5 294.0 74.5ZM290.0 177.5C293.0 177.3 296.0 177.2 299.0 177.3C302.0 177.3 305.0 177.8 308.0 178.0C311.0 178.2 314.0 178.2 317.0 178.5C320.0 178.9 322.9 179.6 325.9 180.3C328.8 181.0 331.8 181.7 334.6 182.7C337.4 183.6 340.1 185.0 342.9 186.2C345.6 187.5 348.3 188.8 351.0 190.1C353.8 191.4 356.5 192.6 359.2 194.0C361.8 195.4 364.4 197.1 366.9 198.7C369.4 200.4 371.9 202.1 374.2 204.0C376.6 205.9 379.4 207.6 380.9 210.0C382.5 212.4 383.5 215.5 383.7 218.3C384.0 221.2 382.9 224.3 382.3 227.2C381.8 230.2 381.1 233.2 380.3 236.1C379.6 239.0 378.6 241.8 377.7 244.7C376.7 247.5 375.8 250.4 374.7 253.2C373.6 256.0 372.3 258.7 371.0 261.5C369.8 264.2 368.6 267.0 367.2 269.7C365.9 272.4 364.5 275.0 363.1 277.7C361.7 280.3 360.3 283.0 358.8 285.6C357.4 288.3 355.9 290.9 354.4 293.5C352.9 296.1 351.3 298.7 349.8 301.3C348.3 303.9 346.7 306.5 345.2 309.1C343.7 311.7 342.2 314.3 340.7 316.9C339.2 319.5 337.6 322.0 336.0 324.6C334.5 327.2 333.0 329.9 331.5 332.5C330.0 335.1 328.5 337.7 326.9 340.2C325.4 342.8 323.8 345.4 322.2 347.9C320.6 350.5 319.0 353.0 317.4 355.6C315.7 358.1 314.0 360.6 312.4 363.1C310.8 365.6 309.2 368.2 307.6 370.8C306.0 373.3 304.5 375.9 302.7 378.3C300.9 380.8 299.3 384.2 297.0 385.3C294.6 386.3 291.0 386.1 288.8 384.8C286.6 383.5 285.3 379.9 283.6 377.4C282.0 374.9 280.4 372.3 278.8 369.7C277.2 367.2 275.6 364.7 274.0 362.1C272.5 359.5 271.0 356.9 269.5 354.3C268.0 351.6 266.7 348.9 265.3 346.3C263.8 343.7 262.2 341.1 260.7 338.5C259.2 335.9 257.8 333.2 256.3 330.6C254.8 328.0 253.3 325.4 251.8 322.8C250.3 320.1 248.8 317.6 247.3 314.9C245.9 312.3 244.4 309.7 243.0 307.0C241.6 304.3 240.3 301.6 238.9 299.0C237.5 296.3 235.9 293.7 234.6 291.0C233.2 288.3 232.2 285.5 230.9 282.8C229.7 280.0 228.4 277.3 227.1 274.6C225.8 271.9 224.3 269.2 223.1 266.5C221.9 263.7 220.8 260.9 219.8 258.1C218.9 255.2 218.3 252.3 217.4 249.4C216.5 246.5 215.5 243.7 214.6 240.8C213.7 237.9 212.7 235.1 211.9 232.2C211.1 229.3 210.1 226.4 209.8 223.4C209.5 220.5 208.9 217.1 209.8 214.5C210.8 211.9 213.4 209.7 215.6 207.7C217.8 205.7 220.4 204.1 223.0 202.5C225.6 201.0 228.3 199.6 230.9 198.1C233.5 196.7 236.2 195.2 238.8 193.8C241.5 192.4 244.2 191.1 246.9 189.8C249.6 188.5 252.3 187.1 255.1 185.9C257.8 184.7 260.6 183.5 263.5 182.6C266.3 181.6 269.2 180.8 272.1 180.1C275.1 179.4 278.0 178.9 281.0 178.5C284.0 178.0 287.0 177.7 290.0 177.5Z"/>
  </g>
</svg>
